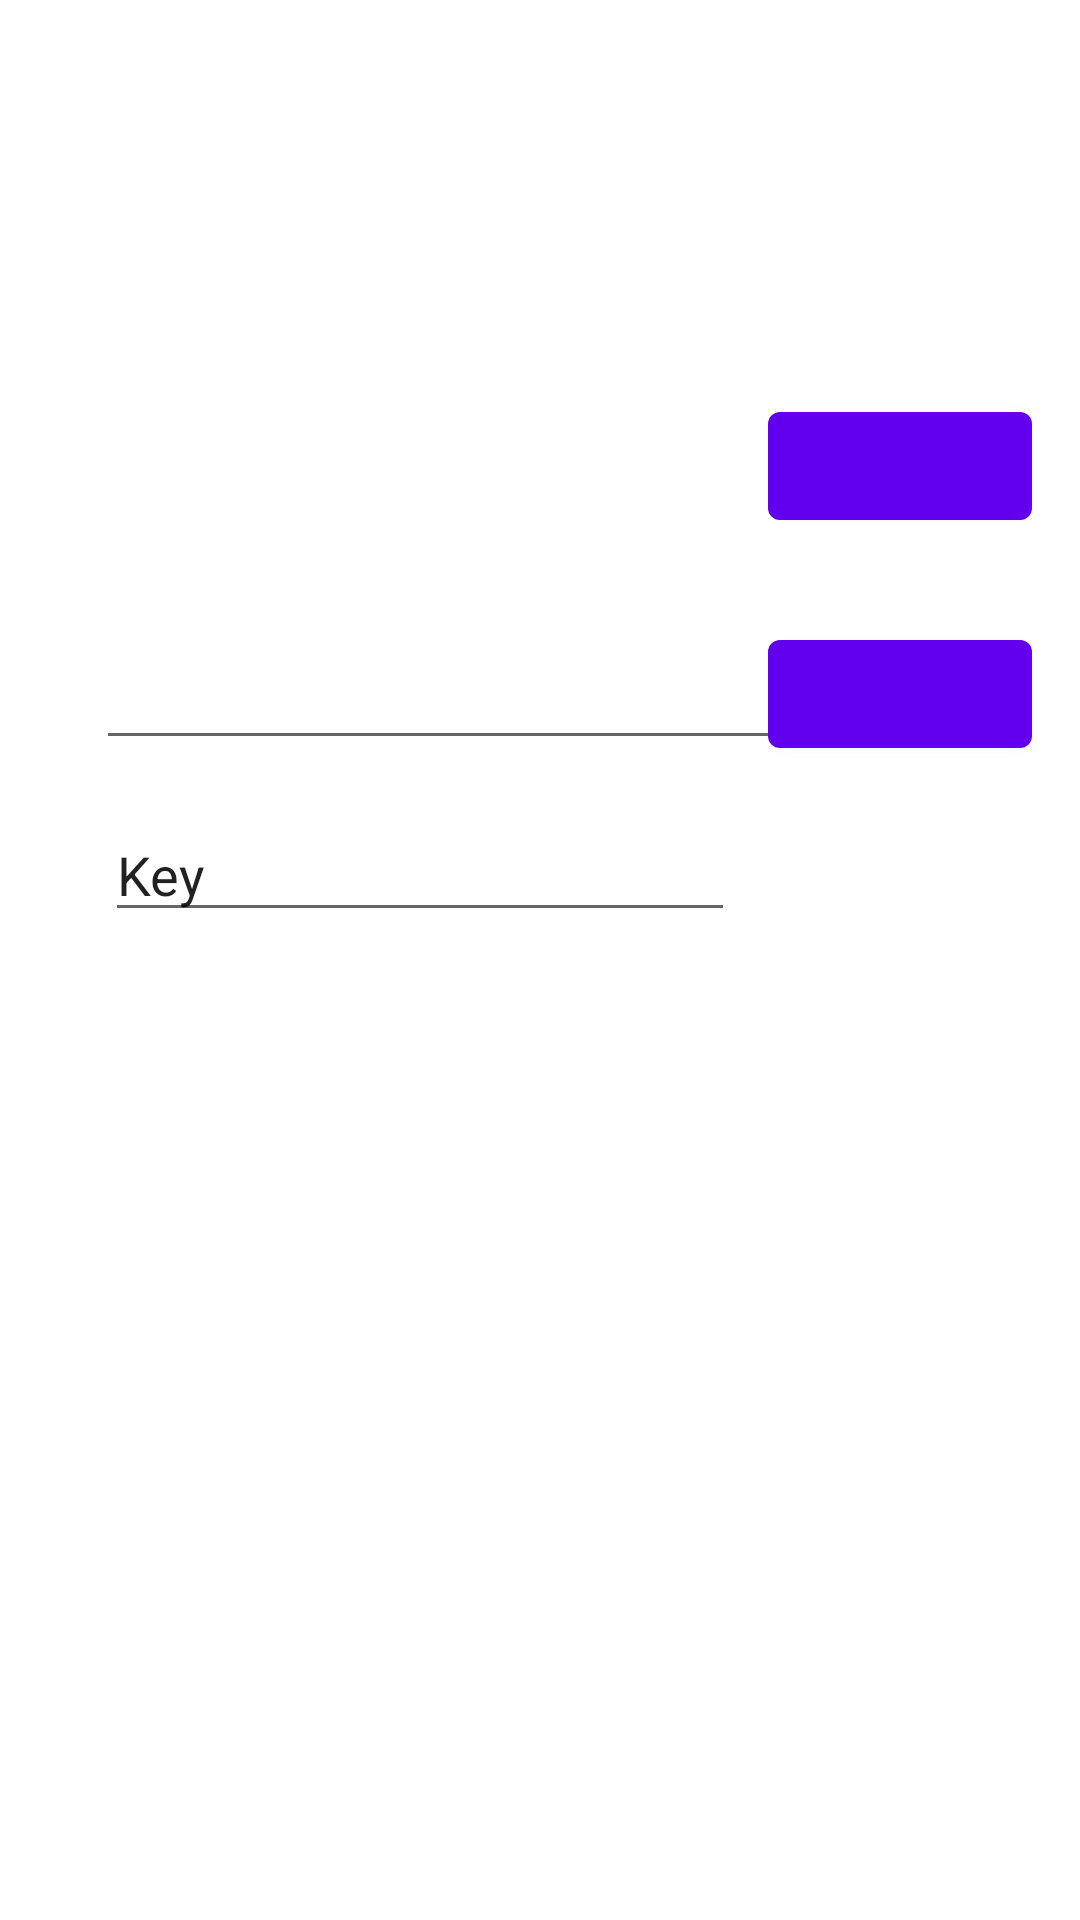

The Android layout XML behind this screen, and the referenced resources:
<!-- AndroidManifest.xml: application theme Theme.Cipher -->
<!-- res/layout/content_main.xml -->
<?xml version="1.0" encoding="utf-8"?>
<androidx.constraintlayout.widget.ConstraintLayout xmlns:android="http://schemas.android.com/apk/res/android"
    xmlns:app="http://schemas.android.com/apk/res-auto"
    xmlns:tools="http://schemas.android.com/tools"
    android:layout_width="match_parent"
    android:layout_height="match_parent"
    app:layout_behavior="@string/appbar_scrolling_view_behavior">

    <TextView
        android:id="@+id/textView"
        android:layout_width="wrap_content"
        android:layout_height="wrap_content"
        android:layout_marginTop="42dp"
        android:text="@string/cipher_encrypter_and_decrypter"
        android:textAppearance="@style/TextAppearance.AppCompat.Large"
        app:layout_constraintEnd_toEndOf="parent"
        app:layout_constraintStart_toStartOf="parent"
        app:layout_constraintTop_toTopOf="parent" />

    <Button
        android:id="@+id/btnEncrypt"
        android:layout_width="wrap_content"
        android:layout_height="wrap_content"
        android:layout_marginTop="60dp"
        android:layout_marginEnd="16dp"
        android:layout_marginRight="16dp"
        android:text="@string/encrypt"
        app:layout_constraintEnd_toEndOf="parent"
        app:layout_constraintTop_toBottomOf="@+id/textView" />

    <Button
        android:id="@+id/btnDecrypt"
        android:layout_width="wrap_content"
        android:layout_height="wrap_content"
        android:layout_marginTop="28dp"
        android:layout_marginEnd="16dp"
        android:layout_marginRight="16dp"
        android:text="@string/decrypt"
        app:layout_constraintEnd_toEndOf="parent"
        app:layout_constraintTop_toBottomOf="@+id/btnEncrypt"
        tools:ignore="UnknownId" />

    <EditText
        android:id="@+id/editTextTextMultiLine"
        android:layout_width="228dp"
        android:layout_height="134dp"
        android:layout_marginStart="32dp"
        android:layout_marginLeft="32dp"
        android:layout_marginTop="48dp"
        android:ems="10"
        android:gravity="start|top"
        android:inputType="textMultiLine"
        app:layout_constraintStart_toStartOf="parent"
        app:layout_constraintTop_toBottomOf="@+id/textView"
        android:autofillHints=""
        tools:ignore="LabelFor" />

    <EditText
        android:id="@+id/inpKey"
        android:layout_width="wrap_content"
        android:layout_height="wrap_content"
        android:layout_marginStart="35dp"
        android:layout_marginLeft="35dp"
        android:layout_marginTop="16dp"
        android:ems="10"
        android:inputType="textPersonName"
        android:text="@string/key"
        app:layout_constraintStart_toStartOf="parent"
        app:layout_constraintTop_toBottomOf="@+id/editTextTextMultiLine"
        android:autofillHints=""
        tools:ignore="LabelFor" />

</androidx.constraintlayout.widget.ConstraintLayout>
<!-- resources referenced by this layout -->
<resources>
  <string name="cipher_encrypter_and_decrypter" />
  <string name="decrypt" />
  <string name="encrypt" />
  <string name="key">Key</string>
  <style name="Theme.Cipher" parent="Theme.MaterialComponents.DayNight.DarkActionBar">
          
          <item name="colorPrimary">@color/purple_500</item>
          <item name="colorPrimaryVariant">@color/purple_700</item>
          <item name="colorOnPrimary">@color/white</item>
          
          <item name="colorSecondary">@color/teal_200</item>
          <item name="colorSecondaryVariant">@color/teal_700</item>
          <item name="colorOnSecondary">@color/black</item>
          
          <item name="android:statusBarColor" tools:targetApi="21">?attr/colorPrimaryVariant</item>
          
      </style>
  <!-- not gathered from this repository: default colours our renderer supplied (Android Studio template values) -->
  <color name="purple_500">#FF6200EE</color>
  <color name="purple_700">#FF3700B3</color>
  <color name="teal_200">#FF03DAC5</color>
  <color name="teal_700">#FF018786</color>
  <color name="black">#FF000000</color>
  <color name="white">#FFFFFFFF</color>
</resources>
